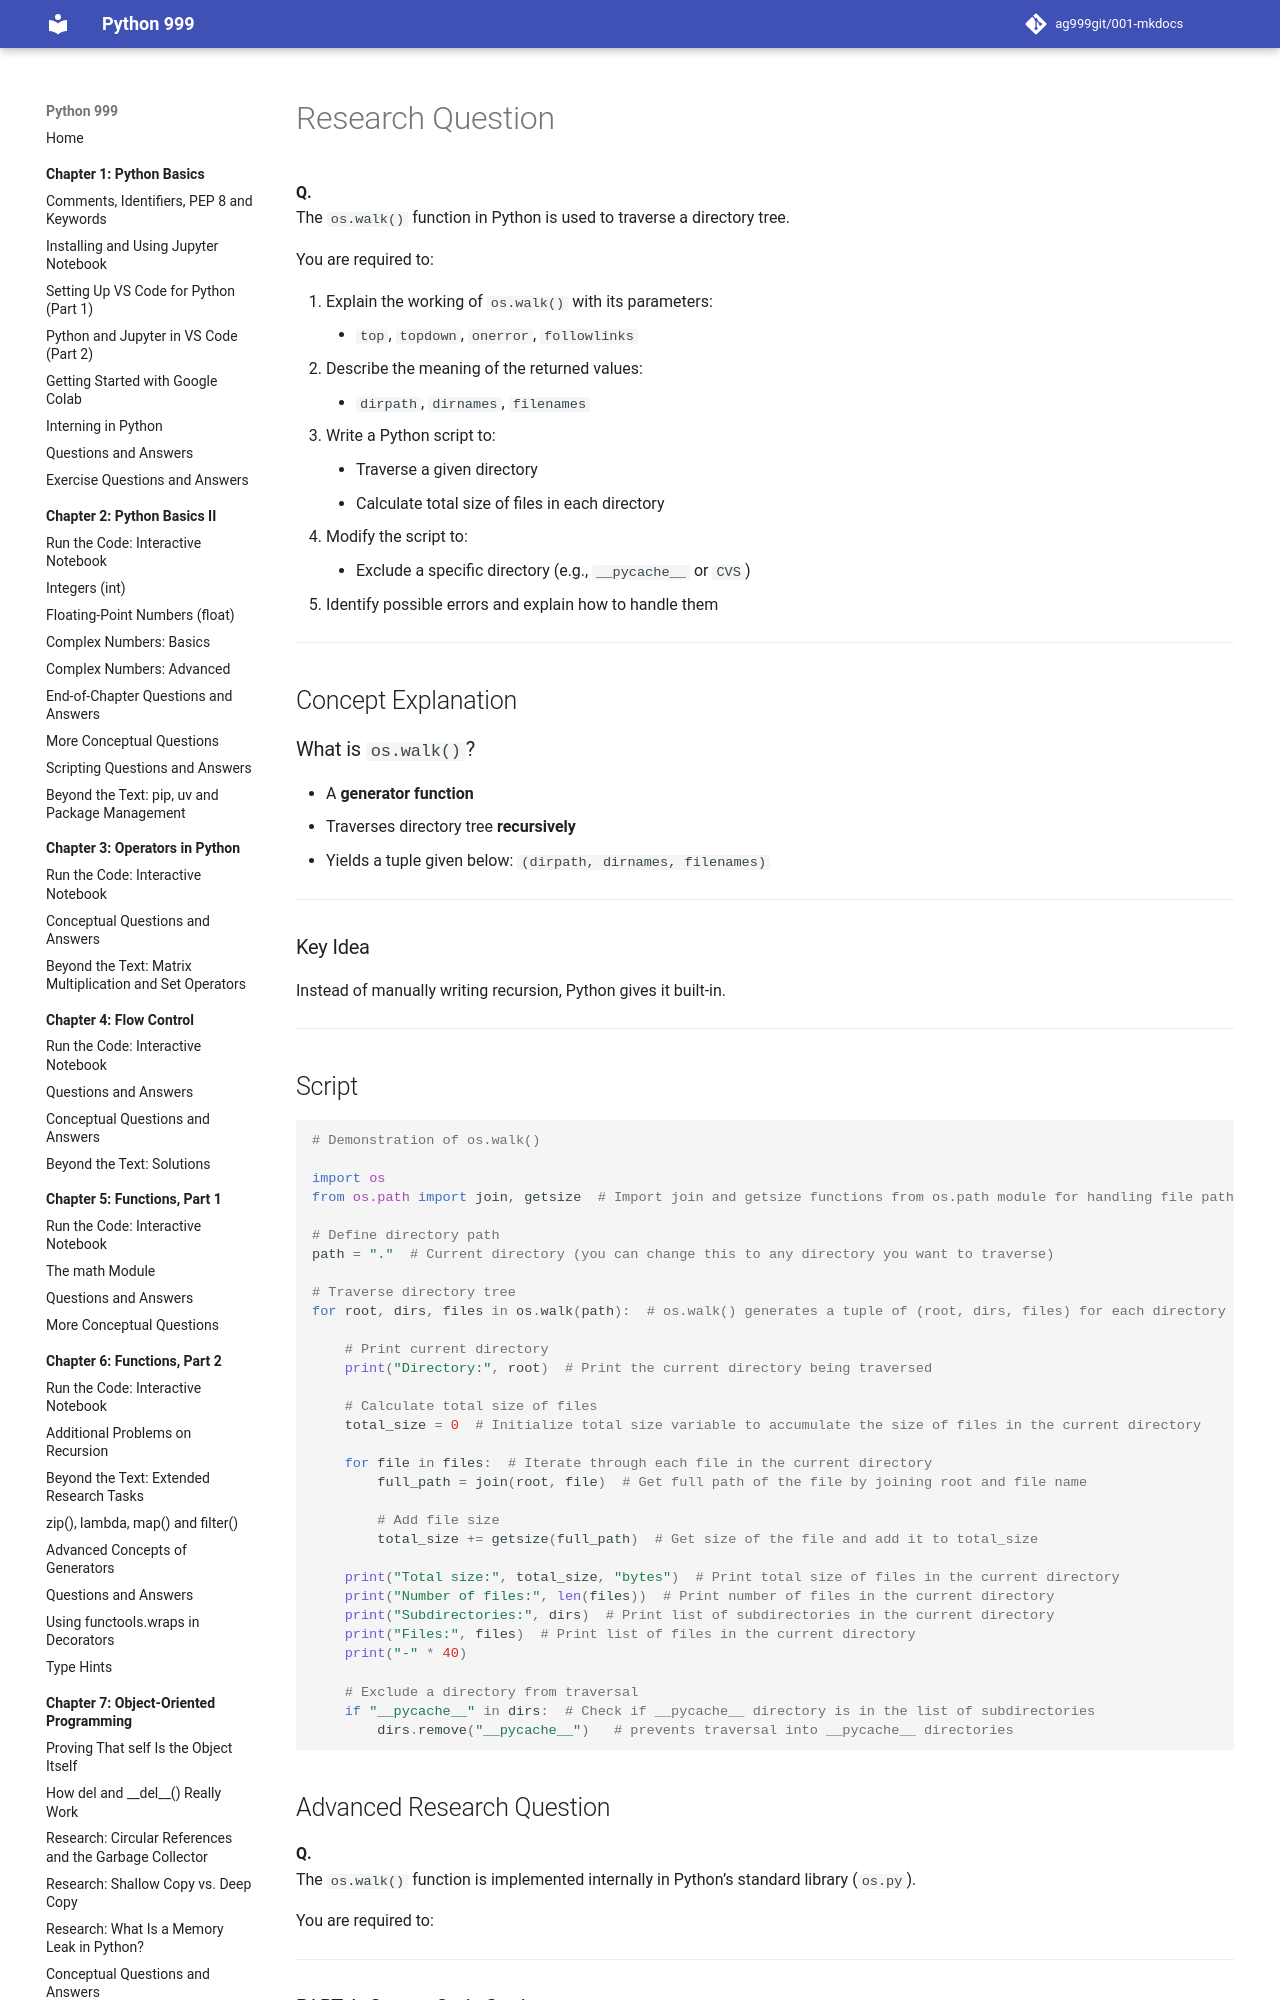

repository: ag999git/001-mkdocs · page: 10-file-handling/140-ch10-oswalk/index.html · generator: mkdocs





# Research Question

**Q.**  
The `os.walk()` function in Python is used to traverse a directory tree.

You are required to:

1.  Explain the working of `os.walk()` with its parameters:
    -   `top`, `topdown`, `onerror`, `followlinks`
2.  Describe the meaning of the returned values:
    -   `dirpath`, `dirnames`, `filenames`
3.  Write a Python script to:
    -   Traverse a given directory
    -   Calculate total size of files in each directory
4.  Modify the script to:
    -   Exclude a specific directory (e.g., `__pycache__` or `CVS`)
5.  Identify possible errors and explain how to handle them

----------

## Concept Explanation

### What is `os.walk()`?

-   A **generator function**
-   Traverses directory tree **recursively**
-   Yields a tuple given below:
`(dirpath, dirnames, filenames)`

----------

### Key Idea

Instead of manually writing recursion, Python gives it built-in.

----------
